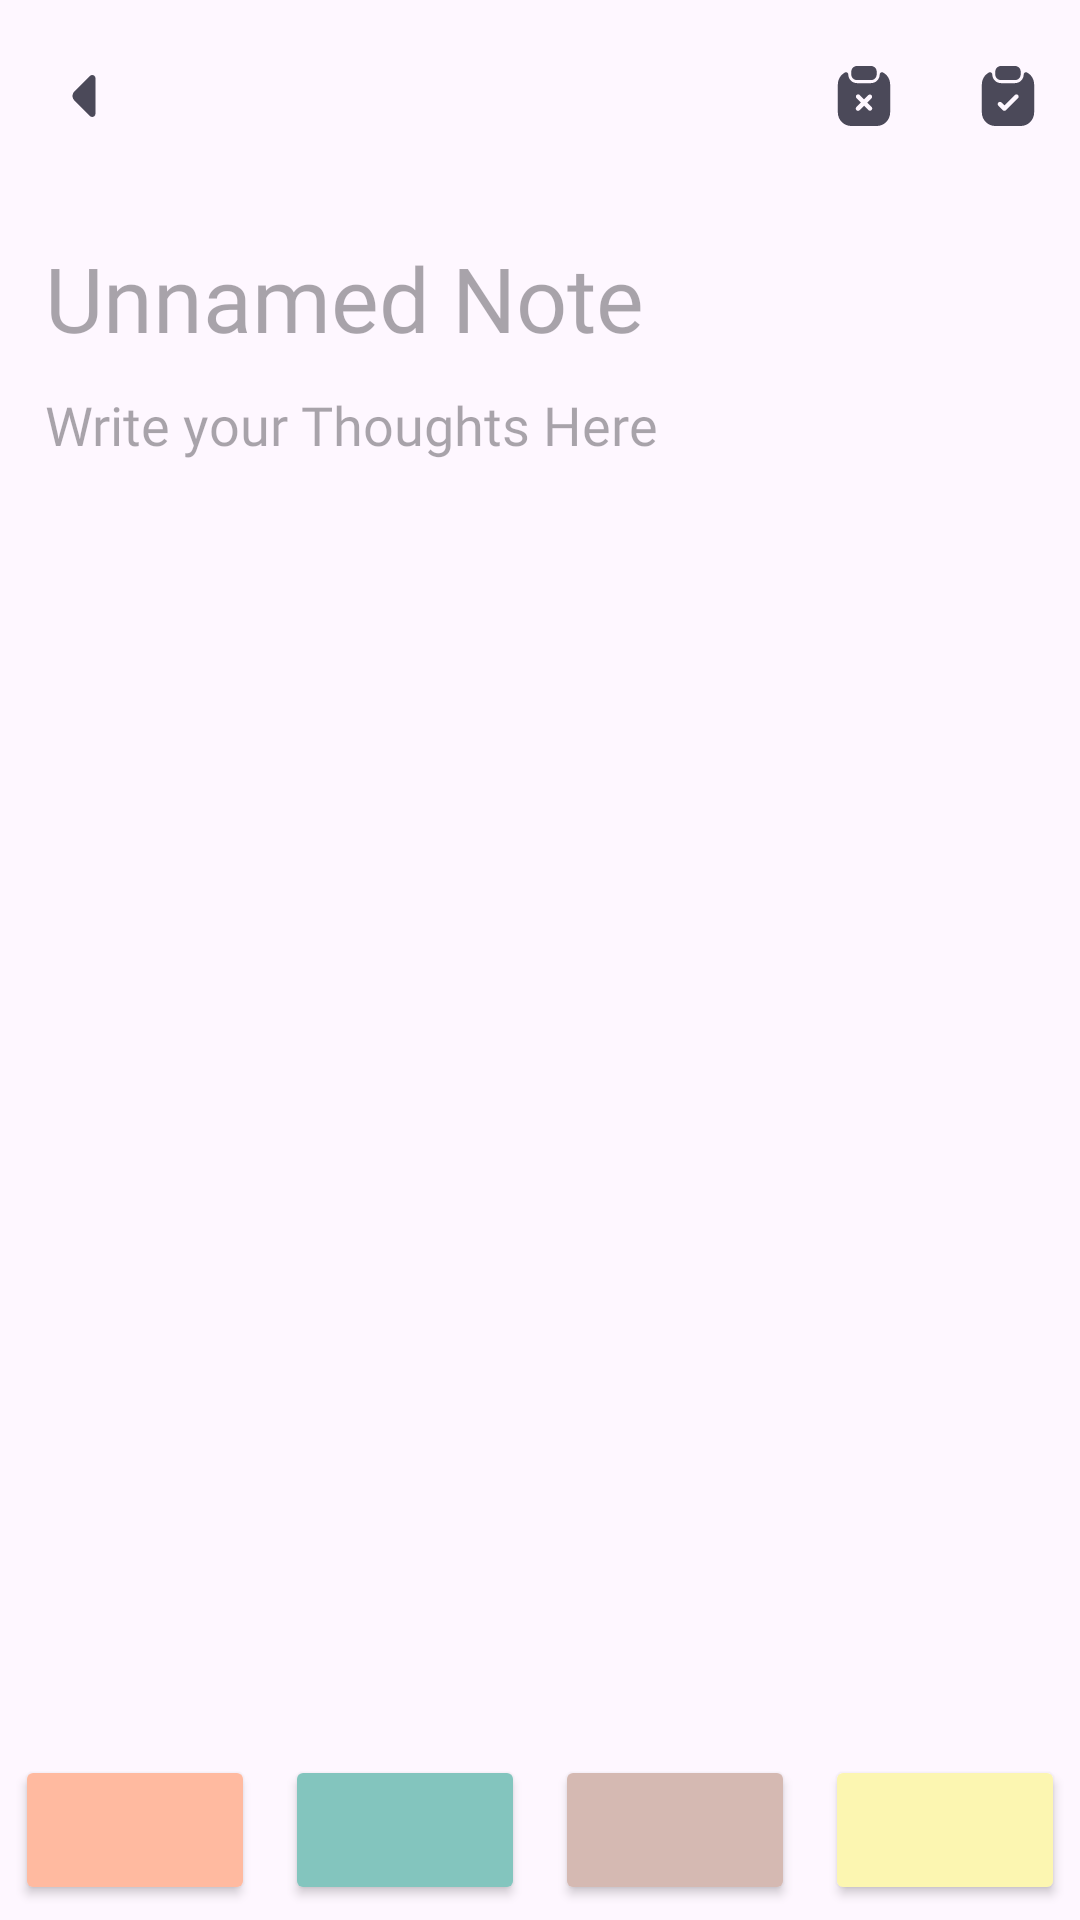

Write the Android layout XML for this screen, with the resource values it uses.
<!-- AndroidManifest.xml: application theme Theme.MyNotes -->
<!-- res/layout/activity_note_editor.xml -->
<?xml version="1.0" encoding="utf-8"?>
<layout xmlns:android="http://schemas.android.com/apk/res/android"
    xmlns:app="http://schemas.android.com/apk/res-auto"
    xmlns:tools="http://schemas.android.com/tools">

    <data>

        <variable
            name="noteTitle"
            type="String" />

        <variable
            name="noteContent"
            type="String" />
    </data>

    <androidx.coordinatorlayout.widget.CoordinatorLayout
        android:id="@+id/parent"
        android:layout_width="match_parent"
        android:layout_height="match_parent"
        tools:context=".Activity.NoteEditorActivity">

        <com.google.android.material.appbar.AppBarLayout
            android:layout_width="match_parent"
            android:layout_height="wrap_content"
            app:layout_behavior="com.google.android.material.appbar.AppBarLayout$Behavior">

            <com.google.android.material.appbar.MaterialToolbar
                android:id="@+id/tbNavigationBar"
                android:layout_width="match_parent"
                android:layout_height="wrap_content"
                app:menu="@menu/nav_note_editor"
                app:navigationIcon="@drawable/ic_arrow_left" />

        </com.google.android.material.appbar.AppBarLayout>

        <androidx.core.widget.NestedScrollView
            android:layout_width="match_parent"
            android:layout_height="match_parent"
            app:layout_behavior="@string/appbar_scrolling_view_behavior">

            <LinearLayout
                android:layout_width="match_parent"
                android:layout_height="match_parent"
                android:orientation="vertical"
                android:padding="10dp"
                android:layout_marginBottom="60dp">

                <EditText
                    android:id="@+id/tvNoteTitle"
                    android:layout_width="match_parent"
                    android:layout_height="match_parent"
                    android:background="@android:color/transparent"
                    android:fontFamily="@font/open_sans_bold"
                    android:hint="@string/unNamedNote"
                    android:padding="5dp"
                    android:maxLength="50"
                    android:singleLine="false"
                    android:text="@{noteTitle}"
                    android:textSize="30dp"
                    app:errorEnabled="true" />

                <EditText
                    android:id="@+id/tvNoteContent"
                    android:layout_width="match_parent"
                    android:layout_height="match_parent"
                    android:background="@android:color/transparent"
                    android:fontFamily="@font/open_sans_medium"
                    android:hint="@string/writeNote"
                    android:padding="5dp"
                    android:text="@{noteContent}" />

            </LinearLayout>
        </androidx.core.widget.NestedScrollView>

        <LinearLayout
            android:layout_width="match_parent"
            android:layout_height="wrap_content"
            android:layout_gravity="bottom"
            android:gravity="center">

            <Button
                android:onClick="onClick"
                android:id="@+id/btnColor1"
                android:layout_width="50dp"
                android:layout_height="50dp"
                android:layout_margin="5dp"
                android:layout_weight="1"
                android:backgroundTint="@color/color1" />

            <Button
                android:onClick="onClick"
                android:id="@+id/btnColor2"
                android:layout_width="50dp"
                android:layout_height="50dp"
                android:layout_margin="5dp"
                android:layout_weight="1"
                android:backgroundTint="@color/color3" />

            <Button
                android:onClick="onClick"
                android:id="@+id/btnColor3"
                android:layout_width="50dp"
                android:layout_height="50dp"
                android:layout_margin="5dp"
                android:layout_weight="1"
                android:backgroundTint="@color/color4" />

            <Button
                android:onClick="onClick"
                android:id="@+id/btnColor4"
                android:layout_width="50dp"
                android:layout_height="50dp"
                android:layout_margin="5dp"
                android:layout_weight="1"
                android:backgroundTint="@color/color5" />
        </LinearLayout>
    </androidx.coordinatorlayout.widget.CoordinatorLayout>
</layout>
<!-- resources referenced by this layout -->
<resources>
  <color name="color1">#ffbaa0</color>
  <color name="color3">#83c5be</color>
  <color name="color4">#D5B9B2</color>
  <color name="color5">#FCF6B1</color>
  <!-- drawable ic_arrow_left (drawable) -->
  <vector xmlns:android="http://schemas.android.com/apk/res/android"
      android:width="24dp"
      android:height="24dp"
      android:viewportWidth="24"
      android:viewportHeight="24">
    <path
        android:pathData="M13.978,5.319L10.768,8.529L8.798,10.489C7.968,11.319 7.968,12.669 8.798,13.499L13.978,18.679C14.658,19.359 15.818,18.869 15.818,17.919V12.309V6.079C15.818,5.119 14.658,4.639 13.978,5.319Z"
        android:fillColor="@color/colorAction"/>
  </vector>
  <string name="unNamedNote">Unnamed Note</string>
  <string name="writeNote">Write your Thoughts Here</string>
  <style name="Theme.MyNotes" parent="Theme.Material3.DayNight.NoActionBar">
          
  
          
  
          <item name="colorPrimary">@color/white</item>
  
  
          <item name="colorPrimaryContainer">@color/primary</item>
          <item name="colorOnPrimaryContainer">@color/colorAction</item>
  
          <item name="materialAlertDialogTheme">@style/ThemeOverlay.App.MaterialAlertDialog</item>
  
      </style>
  <color name="colorAction">#4B4959</color>
  <color name="white">#ffffff</color>
  <color name="primary">#F8FBFC</color>
  <style name="ThemeOverlay.App.MaterialAlertDialog" parent="ThemeOverlay.Material3.MaterialAlertDialog">
          <item name="colorPrimary">@color/colorAction</item>
          <item name="colorSecondary">@color/primary</item>
          <item name="colorSurface">@color/primary</item>
          
          <item name="colorSurfaceVariant">@color/headingText</item>
          
          
          
          
      </style>
  <color name="headingText">#dfdfdf</color>
</resources>
